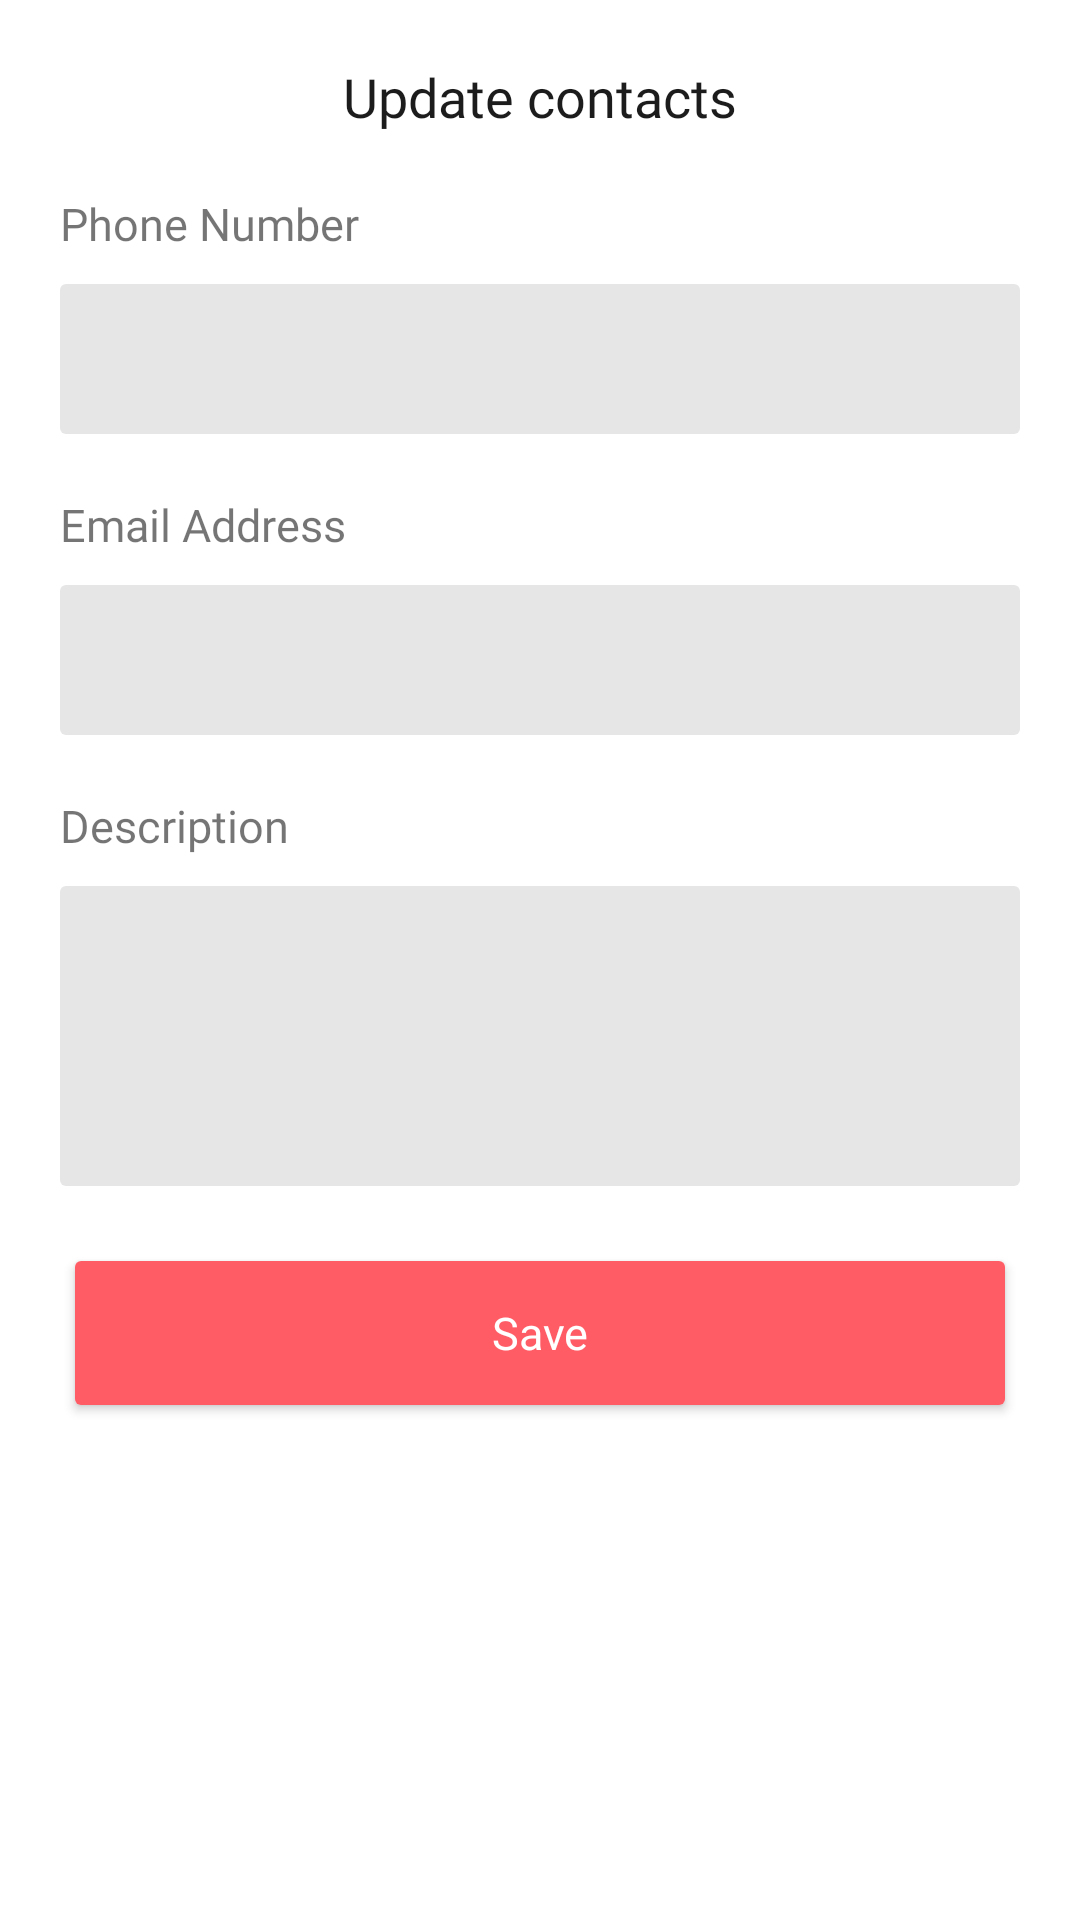

Produce the Android XML layout that renders to this screen, including the resource entries it uses.
<!-- AndroidManifest.xml: application theme Theme.Spic -->
<!-- res/layout/dialog_contact_edit.xml -->
<?xml version="1.0" encoding="utf-8"?>
<LinearLayout xmlns:android="http://schemas.android.com/apk/res/android"
    xmlns:app="http://schemas.android.com/apk/res-auto"
    xmlns:tools="http://schemas.android.com/tools"
    android:orientation="vertical"
    android:layout_width="match_parent"
    android:layout_height="wrap_content"
    android:gravity="center_horizontal"
    android:background="@color/white"
    android:paddingBottom="20dp">

    <TextView
        android:id="@+id/title"
        android:layout_width="match_parent"
        android:layout_height="wrap_content"
        android:padding="20dp"
        android:layout_gravity="start"
        android:gravity="center"
        android:fontFamily="@font/montserrat_semibold"
        android:text="@string/update_contacts"
        android:textColor="@color/dark"
        android:textSize= "18sp"
        app:layout_constraintStart_toStartOf="parent"
        app:layout_constraintTop_toTopOf="parent" />

    <TextView
        android:layout_width="match_parent"
        android:layout_height="wrap_content"
        android:fontFamily="@font/montserrat_medium"
        android:textSize="15sp"
        android:text="@string/phoneNumber"
        android:paddingLeft="20dp"
        />

    <EditText
        android:id="@+id/phoneNumber"
        android:layout_width="match_parent"
        android:layout_height="50dp"
        android:layout_marginTop="10dp"
        android:layout_marginLeft="20dp"
        android:layout_marginRight="20dp"
        android:inputType="phone"
        android:maxLines="1"
        app:layout_constraintTop_toBottomOf="@+id/profilePhoto"
        style="@style/Theme.Spic.Widget.EditText" />

    <TextView
        android:layout_width="match_parent"
        android:layout_height="wrap_content"
        android:layout_marginTop="20dp"
        android:fontFamily="@font/montserrat_medium"
        android:textSize="15sp"
        android:text="@string/email"
        android:paddingLeft="20dp"
        />

    <EditText
        android:id="@+id/emailAddress"
        android:layout_width="match_parent"
        android:layout_height="50dp"
        android:layout_marginTop="10dp"
        android:layout_marginLeft="20dp"
        android:layout_marginRight="20dp"
        android:inputType="textEmailAddress"
        android:maxLines="1"
        app:layout_constraintTop_toBottomOf="@+id/profilePhoto"
        style="@style/Theme.Spic.Widget.EditText" />

    <TextView
        android:layout_width="match_parent"
        android:layout_height="wrap_content"
        android:layout_marginTop="20dp"
        android:fontFamily="@font/montserrat_medium"
        android:textSize="15sp"
        android:text="@string/description"
        android:paddingLeft="20dp"
        />

    <EditText
        android:id="@+id/description"
        android:layout_width="match_parent"
        android:layout_height="100dp"
        android:layout_marginTop="10dp"
        android:layout_marginLeft="20dp"
        android:layout_marginRight="20dp"
        android:inputType="textMultiLine"
        android:gravity="top|left"
        android:maxLines="3"
        app:layout_constraintTop_toBottomOf="@+id/profilePhoto"
        style="@style/Theme.Spic.Widget.EditText" />

    <Button
        android:id="@+id/saveChangesButton"
        android:layout_width="match_parent"
        android:layout_height="wrap_content"
        android:layout_marginStart="25dp"
        android:layout_marginLeft="25dp"
        android:layout_marginEnd="25dp"
        android:layout_marginRight="25dp"
        android:layout_marginTop="25dp"
        android:text="@string/save"
        android:textSize="15sp"
        style="@style/Theme.Spic.Widget.Button"/>

</LinearLayout>
<!-- resources referenced by this layout -->
<resources>
  <color name="dark">#1C1C1C</color>
  <color name="white">#FFFFFFFF</color>
  <string name="description">Description</string>
  <string name="email">Email Address</string>
  <string name="phoneNumber">Phone Number</string>
  <string name="save">Save</string>
  <string name="update_contacts">Update contacts</string>
  <style name="Theme.Spic.Widget.Button">
          <item name="android:background">@drawable/button_background</item>
          <item name="android:padding">5dp</item>
          <item name="android:layout_height">wrap_content</item>
          <item name="android:textSize">14sp</item>
          <item name="android:textColor">@color/white</item>
          <item name="fontFamily">@font/montserrat_medium</item>
      </style>
  <style name="Theme.Spic.Widget.EditText">
          <item name="android:background">@drawable/edit_background</item>
          <item name="android:padding">10dp</item>
          <item name="android:textSize">14sp</item>
          <item name="fontFamily">@font/montserrat_regular</item>
      </style>
  <style name="Theme.Spic" parent="Theme.AppCompat.DayNight.NoActionBar">
          
          <item name="colorPrimary">@color/accent</item>
          <item name="colorPrimaryVariant">@color/accent</item>
          <item name="colorOnPrimary">@color/white</item>
          
          <item name="colorSecondary">@color/accent</item>
          <item name="colorSecondaryVariant">@color/accent</item>
          <item name="colorOnSecondary">@color/black</item>
          
          <item name="android:statusBarColor" tools:targetApi="l">?attr/colorPrimaryVariant</item>
          
      </style>
  <!-- drawable button_background (drawable) -->
  <?xml version="1.0" encoding="utf-8"?>
  <selector xmlns:android="http://schemas.android.com/apk/res/android">
      <item>
          <shape android:shape="rectangle">
              <gradient
                  android:angle="360"
                  android:endColor="#FF5C66"
                  android:startColor="#FF5C66" />
              <corners android:radius="2dp" />
          </shape>
      </item>
  </selector>
  <!-- drawable edit_background (drawable) -->
  <?xml version="1.0" encoding="utf-8"?>
  <selector xmlns:android="http://schemas.android.com/apk/res/android">
      <item>
          <shape android:shape="rectangle">
              <solid android:color="#E6E6E6"/>
              <corners android:radius="2dp"/>
          </shape>
      </item>
  </selector>
  <color name="accent">#FF5C66</color>
  <color name="black">#FF000000</color>
</resources>
